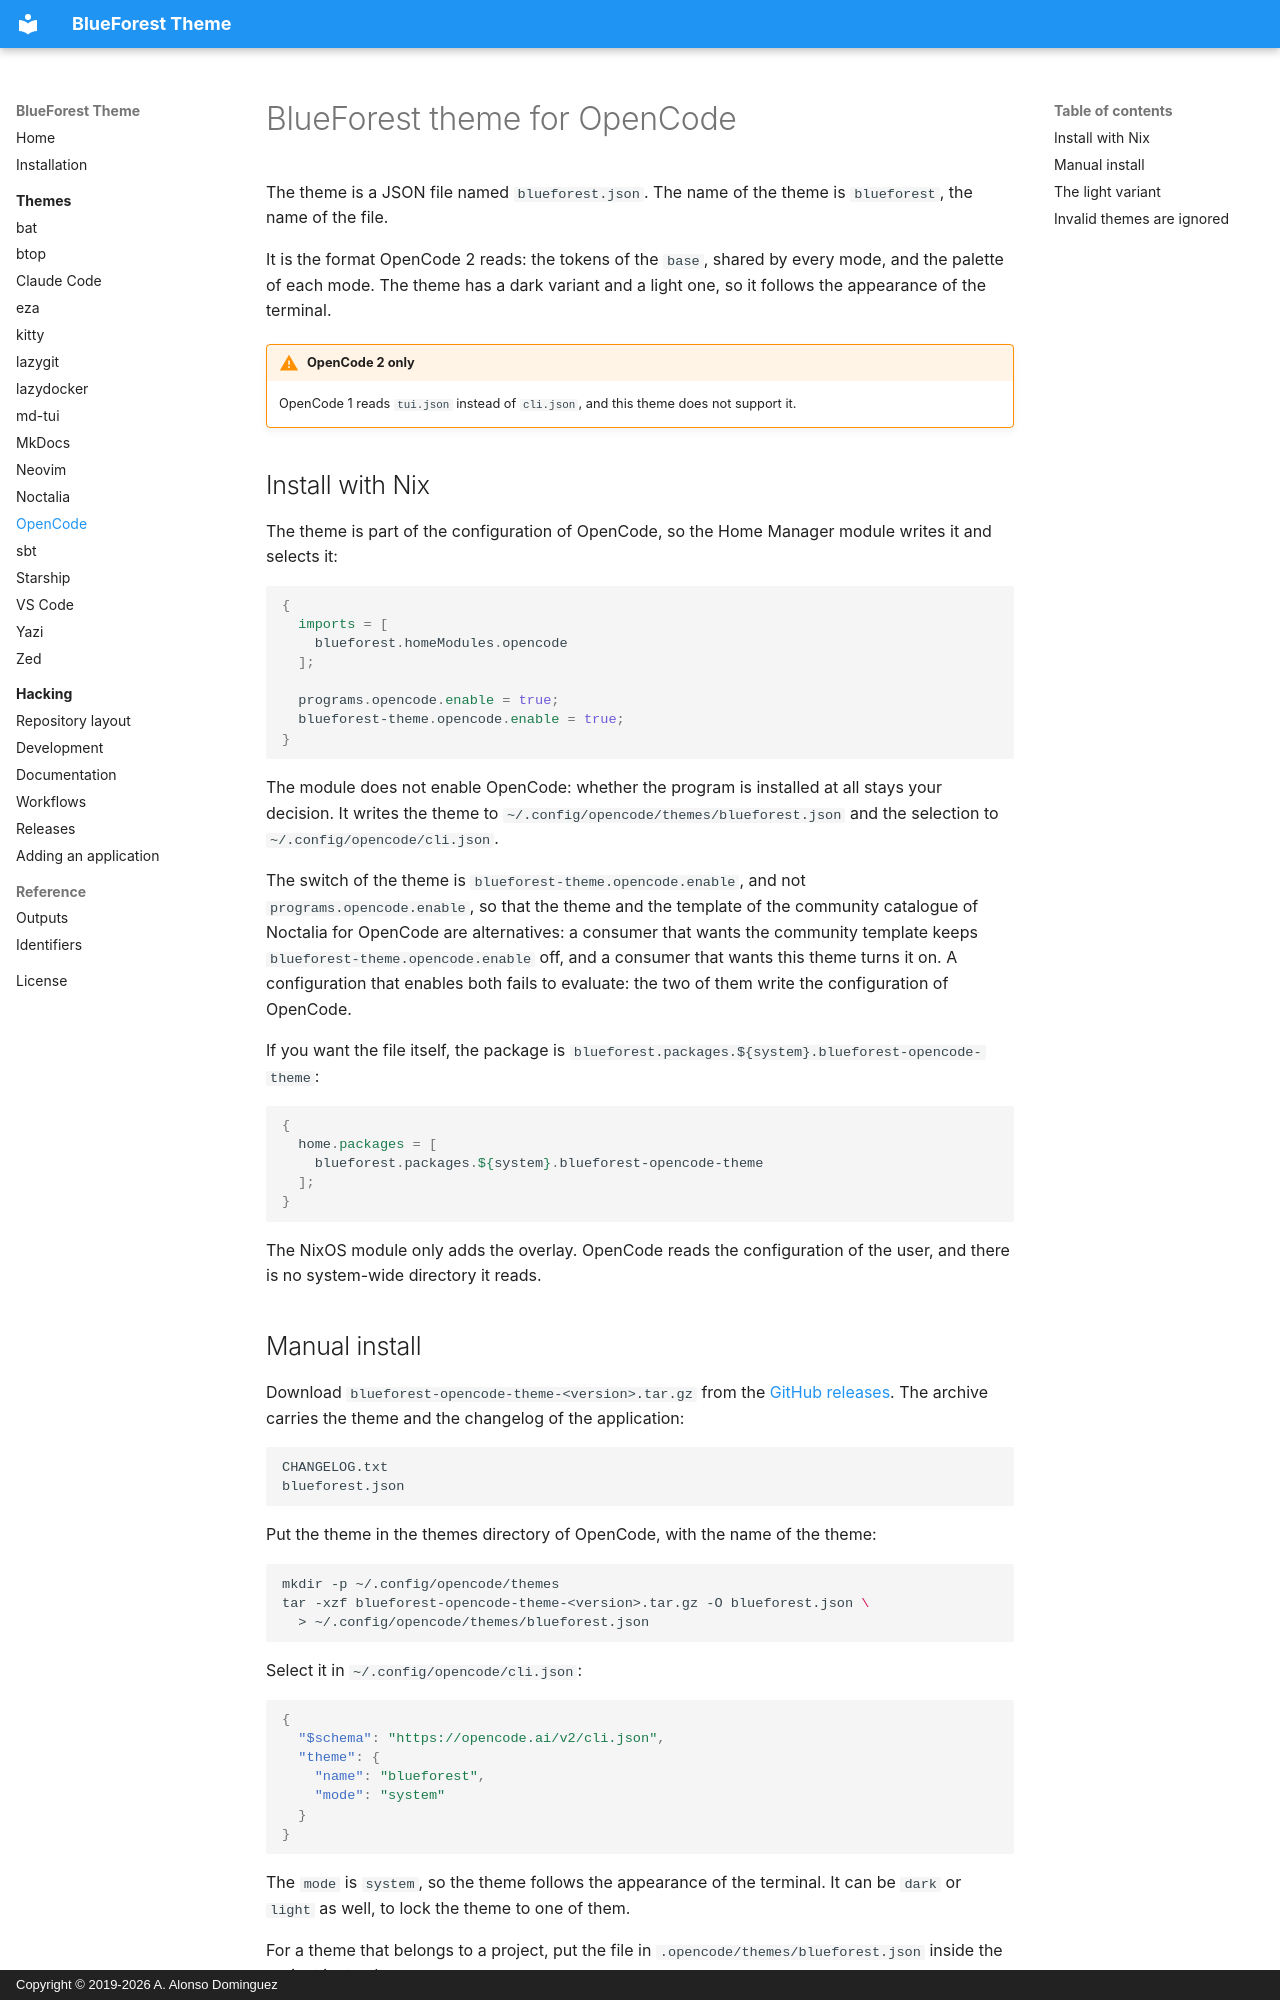

repository: alonsodomin/blueforest-theme · page: themes/opencode/index.html · generator: mkdocs · copyright: Copyright © 2019-2026 A. Alonso Dominguez

# BlueForest theme for OpenCode

The theme is a JSON file named `blueforest.json`. The name of the theme is
`blueforest`, the name of the file.

It is the format OpenCode 2 reads: the tokens of the `base`, shared by every
mode, and the palette of each mode. The theme has a dark variant and a light
one, so it follows the appearance of the terminal.

!!! warning "OpenCode 2 only"

    OpenCode 1 reads `tui.json` instead of `cli.json`, and this theme does not
    support it.

## Install with Nix

The theme is part of the configuration of OpenCode, so the Home Manager module
writes it and selects it:

```nix
{
  imports = [
    blueforest.homeModules.opencode
  ];

  programs.opencode.enable = true;
  blueforest-theme.opencode.enable = true;
}
```

The module does not enable OpenCode: whether the program is installed at all
stays your decision. It writes the theme to
`~/.config/opencode/themes/blueforest.json` and the selection to
`~/.config/opencode/cli.json`.

The switch of the theme is `blueforest-theme.opencode.enable`, and not
`programs.opencode.enable`, so that the theme and the template of the
community catalogue of Noctalia for OpenCode are alternatives: a consumer that
wants the community template keeps `blueforest-theme.opencode.enable` off, and a
consumer that wants this theme turns it on. A configuration that enables both
fails to evaluate: the two of them write the configuration of OpenCode.

If you want the file itself, the package is
`blueforest.packages.${system}.blueforest-opencode-theme`:

```nix
{
  home.packages = [
    blueforest.packages.${system}.blueforest-opencode-theme
  ];
}
```

The NixOS module only adds the overlay. OpenCode reads the configuration of
the user, and there is no system-wide directory it reads.
